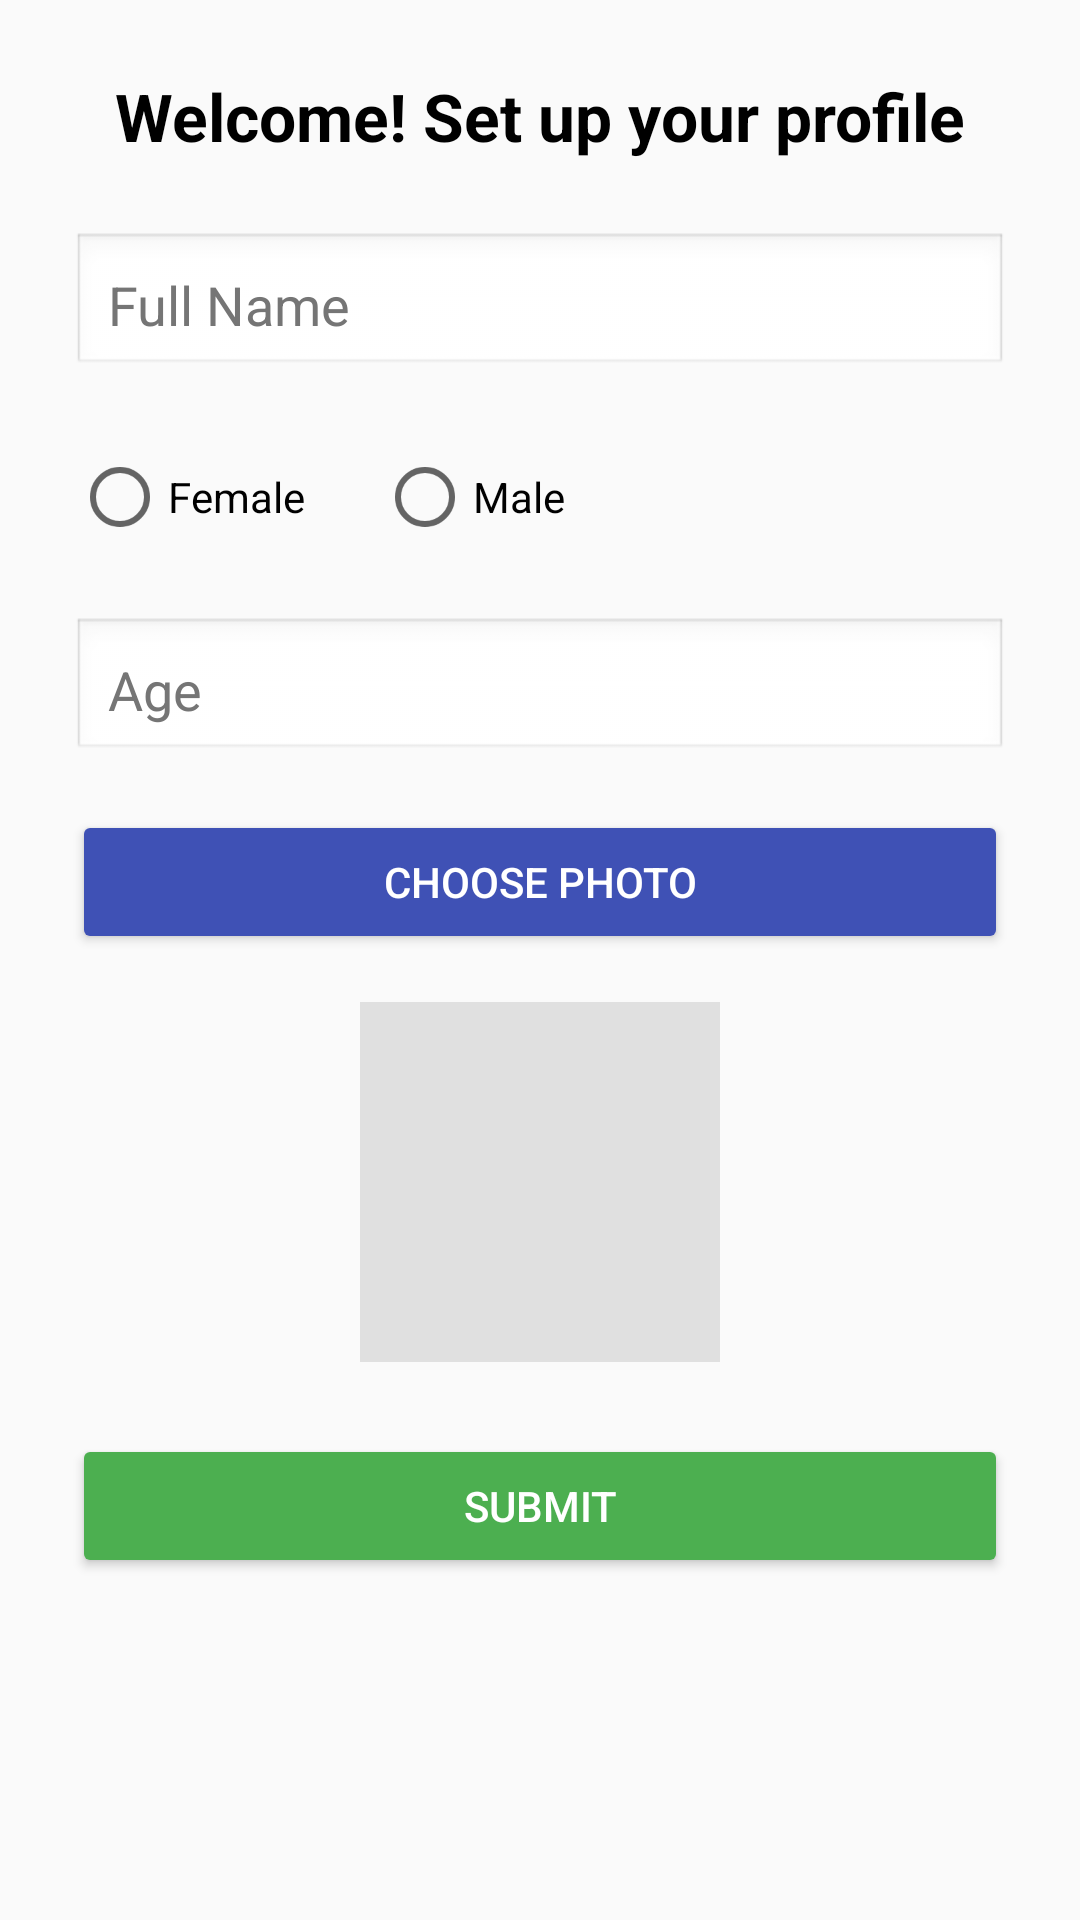

Layout XML and referenced resources for this Android screen:
<!-- AndroidManifest.xml: application theme Theme.BlueElephant -->
<!-- res/layout/activity_onboarding.xml -->
<?xml version="1.0" encoding="utf-8"?>
<ScrollView
    xmlns:android="http://schemas.android.com/apk/res/android"
    android:layout_width="match_parent"
    android:layout_height="match_parent"
    android:padding="24dp"
    android:background="#FAFAFA">

    <LinearLayout
        android:orientation="vertical"
        android:layout_width="match_parent"
        android:layout_height="wrap_content">

        <TextView
            android:layout_width="wrap_content"
            android:layout_height="wrap_content"
            android:text="Welcome! Set up your profile"
            android:textSize="22sp"
            android:textStyle="bold"
            android:textColor="#000000"
            android:layout_gravity="center_horizontal"
            android:layout_marginBottom="24dp"/>

        <EditText
            android:id="@+id/nameInput"
            android:layout_width="match_parent"
            android:layout_height="wrap_content"
            android:hint="Full Name"
            android:inputType="textPersonName"
            android:textColor="#000000"
            android:textColorHint="#757575"
            android:padding="12dp"
            android:background="@android:drawable/edit_text"
            android:layout_marginBottom="16dp"/>

        <RadioGroup
            android:id="@+id/genderGroup"
            android:layout_width="match_parent"
            android:layout_height="wrap_content"
            android:orientation="horizontal"
            android:layout_marginBottom="16dp">

            <RadioButton
                android:id="@+id/femaleBtn"
                android:layout_width="wrap_content"
                android:layout_height="wrap_content"
                android:text="Female"
                android:textColor="#000000"/>

            <RadioButton
                android:id="@+id/maleBtn"
                android:layout_width="wrap_content"
                android:layout_height="wrap_content"
                android:text="Male"
                android:textColor="#000000"
                android:layout_marginStart="24dp"/>
        </RadioGroup>

        <EditText
            android:id="@+id/ageInput"
            android:layout_width="match_parent"
            android:layout_height="wrap_content"
            android:hint="Age"
            android:inputType="number"
            android:textColor="#000000"
            android:textColorHint="#757575"
            android:padding="12dp"
            android:background="@android:drawable/edit_text"
            android:layout_marginBottom="16dp"/>

        <Button
            android:id="@+id/photoBtn"
            android:layout_width="match_parent"
            android:layout_height="wrap_content"
            android:text="Choose Photo"
            android:backgroundTint="#3F51B5"
            android:textColor="#FFFFFF"
            android:padding="12dp"
            android:layout_marginBottom="16dp"/>

        <ImageView
            android:id="@+id/photoPreview"
            android:layout_width="120dp"
            android:layout_height="120dp"
            android:layout_gravity="center_horizontal"
            android:layout_marginBottom="24dp"
            android:background="#E0E0E0"
            android:scaleType="centerCrop"/>

        <Button
            android:id="@+id/submitBtn"
            android:layout_width="match_parent"
            android:layout_height="wrap_content"
            android:text="Submit"
            android:backgroundTint="#4CAF50"
            android:textColor="#FFFFFF"
            android:padding="12dp"/>
    </LinearLayout>
</ScrollView>
<!-- resources referenced by this layout -->
<resources>
  <style name="Theme.BlueElephant" parent="Theme.MaterialComponents.Light.NoActionBar">
          <item name="colorPrimary">#3F51B5</item>
          <item name="colorPrimaryVariant">#303F9F</item>
          <item name="colorOnPrimary">@color/white</item>
  
          <item name="colorSecondary">#4CAF50</item>
          <item name="colorOnSecondary">@color/white</item>
  
          <item name="android:statusBarColor">?attr/colorPrimaryVariant</item>
  
          <item name="android:windowBackground">#F5F5F5</item>
      </style>
  <!-- not gathered from this repository: default colours our renderer supplied (Android Studio template values) -->
  <color name="white">#FFFFFFFF</color>
</resources>
